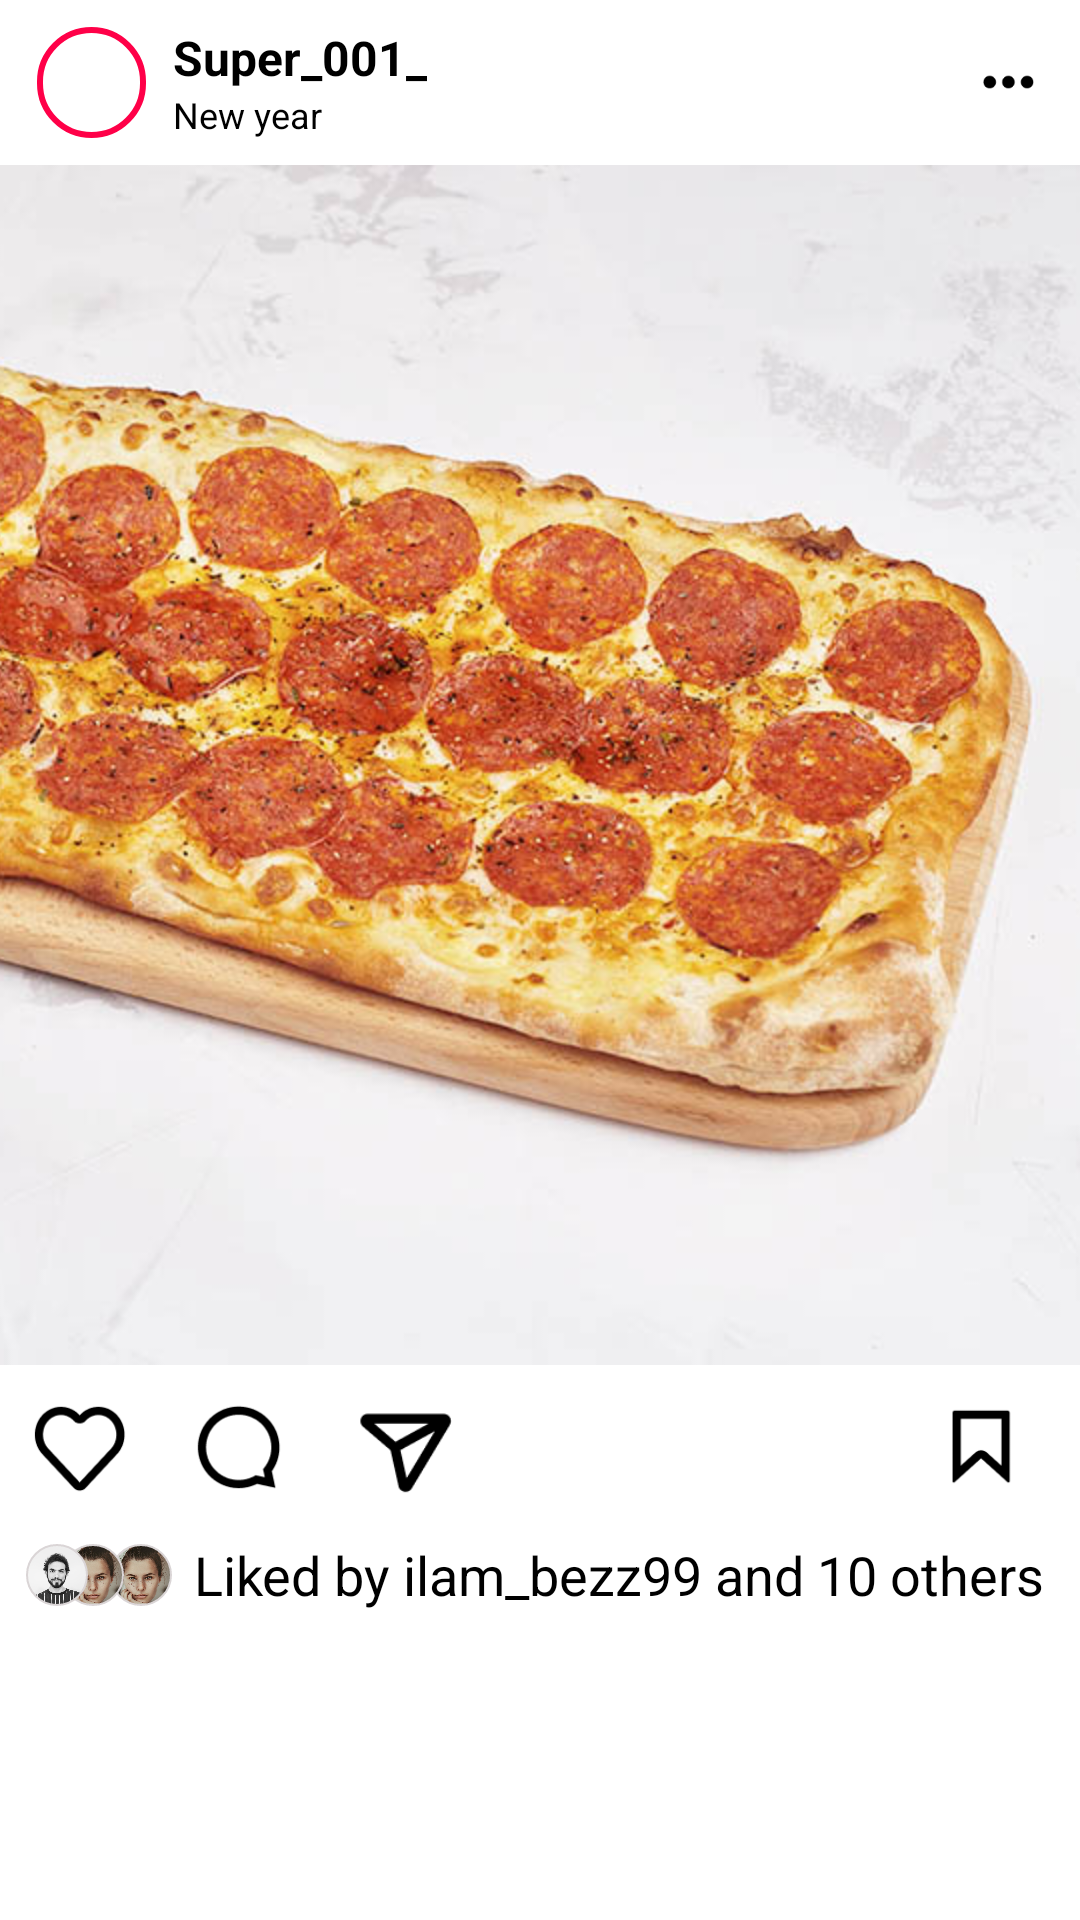

Produce the Android XML layout that renders to this screen, including the resource entries it uses.
<!-- AndroidManifest.xml: application theme Theme.Zadacha_3 -->
<!-- res/layout/postrecycle.xml -->
<?xml version="1.0" encoding="utf-8"?>
<androidx.constraintlayout.widget.ConstraintLayout xmlns:android="http://schemas.android.com/apk/res/android"
    xmlns:app="http://schemas.android.com/apk/res-auto"
    xmlns:tools="http://schemas.android.com/tools"
    android:layout_width="match_parent"
    android:layout_height="wrap_content">
    
    <LinearLayout
        android:layout_width="match_parent"
        android:layout_height="wrap_content"
        android:orientation="vertical"
        app:layout_constraintEnd_toEndOf="parent"
        app:layout_constraintStart_toStartOf="parent"
        app:layout_constraintTop_toTopOf="parent">
        
        <LinearLayout
            android:layout_width="match_parent"
            android:layout_height="wrap_content"
            android:gravity="center"
            android:orientation="horizontal"

            android:weightSum="90">

            <com.google.android.material.imageview.ShapeableImageView
                android:id="@+id/imgprofil"
                android:layout_width="50dp"
                android:layout_height="55dp"
                android:layout_weight="2"
                android:padding="10dp"
                android:scaleType="centerCrop"
                android:src="@drawable/img9"
                app:shapeAppearance="@style/shape_img"
                app:strokeColor="#FF0048"
                app:strokeWidth="2dp" />
            
            <LinearLayout
                android:layout_width="wrap_content"
                android:layout_height="wrap_content"

                android:layout_weight="80"
                android:orientation="vertical">

                <TextView
                    android:id="@+id/textUser2"
                    android:layout_width="wrap_content"
                    android:layout_height="wrap_content"
                    android:text="Super_001_"
                    android:textColor="@color/black"
                    android:textSize="16sp"
                    android:textStyle="bold" />

                <TextView
                    android:layout_width="wrap_content"
                    android:layout_height="wrap_content"
                    android:text="New year"
                    android:textColor="@color/black"
                    android:textSize="12sp"
                    android:textStyle="normal" />
                
            </LinearLayout>

            <ImageView
                android:layout_width="30dp"
                android:layout_height="50dp"
                android:layout_weight="5"
                android:padding="8dp"
                android:src="@drawable/more" />
            
        </LinearLayout>
        
        <ImageView
            android:id="@+id/imgpost"
            android:layout_width="match_parent"
            android:layout_height="400dp"
            android:scaleType="centerCrop"
            android:src="@drawable/img10"/>
        <LinearLayout
            android:layout_width="match_parent"
            android:layout_height="wrap_content"
            android:weightSum="50"
            android:background="@color/white">

            <ImageView
                android:id="@+id/like"
                android:layout_width="50dp"
                android:layout_height="55dp"
                android:padding="10dp"
                android:src="@drawable/like"
                android:layout_weight="1"
                app:itemIconTint="@drawable/like_selctor"
               />
            <ImageView
                android:layout_width="50dp"
                android:layout_height="55dp"
                android:padding="10dp"
                android:src="@drawable/comment"
                android:layout_weight="1"/>
            <ImageView
                android:layout_width="55dp"
                android:layout_height="55dp"
                android:padding="8dp"
                android:src="@drawable/share"
                android:layout_weight="1"/>
      <RelativeLayout
          android:layout_width="wrap_content"
          android:layout_height="wrap_content"
          android:gravity="center"
          android:layout_gravity="center"
          android:layout_weight="44">

      </RelativeLayout>

            <ImageView
                android:layout_width="50dp"
                android:layout_height="55dp"
                android:padding="10dp"
                android:src="@drawable/bookmark"
                android:layout_weight="1"/>

        </LinearLayout>

     
<LinearLayout
    android:layout_width="match_parent"
    android:layout_height="wrap_content"
    android:gravity="center"
    android:weightSum="100">


        <androidx.constraintlayout.widget.ConstraintLayout
            android:layout_width="wrap_content"
            android:layout_height="wrap_content"
            android:layout_weight="20">


            <com.google.android.material.imageview.ShapeableImageView
                android:layout_width="30dp"
                android:layout_height="30dp"
                android:layout_marginStart="32dp"
                android:layout_weight="2"
                android:padding="5dp"
                android:scaleType="centerCrop"
                android:src="@drawable/person3"
                app:layout_constraintBottom_toBottomOf="parent"
                app:layout_constraintStart_toStartOf="parent"
                app:layout_constraintTop_toTopOf="@+id/shapeableImageView2"
                app:layout_constraintVertical_bias="0.0"
                app:shapeAppearance="@style/shape_img"
                app:strokeColor="#DAD5D6"
                app:strokeWidth="0.5dp" />

            <com.google.android.material.imageview.ShapeableImageView
                android:id="@+id/shapeableImageView2"
                android:layout_width="30dp"
                android:layout_height="30dp"
                android:layout_marginStart="16dp"
                android:layout_weight="2"
                android:padding="5dp"
                android:scaleType="centerCrop"
                android:src="@drawable/person3"
                app:layout_constraintBottom_toBottomOf="@+id/shapeableImageView"
                app:layout_constraintStart_toStartOf="parent"
                app:layout_constraintTop_toTopOf="@+id/shapeableImageView"
                app:layout_constraintVertical_bias="0.0"
                app:shapeAppearance="@style/shape_img"
                app:strokeColor="#DAD5D6"
                app:strokeWidth="0.5dp"
                tools:ignore="MissingConstraints" />

            <com.google.android.material.imageview.ShapeableImageView
                android:id="@+id/shapeableImageView"
                android:layout_width="30dp"
                android:layout_height="30dp"
                android:layout_marginStart="4dp"
                android:layout_weight="2"
                android:padding="5dp"
                android:scaleType="centerCrop"
                android:src="@drawable/person1"
                app:layout_constraintBottom_toBottomOf="parent"
                app:layout_constraintStart_toStartOf="parent"
                app:layout_constraintTop_toTopOf="parent"
                app:shapeAppearance="@style/shape_img"
                app:strokeColor="#DAD5D6"
                app:strokeWidth="0.5dp"
                tools:ignore="MissingConstraints" />


        </androidx.constraintlayout.widget.ConstraintLayout>
    <TextView
        android:layout_width="wrap_content"
        android:layout_height="wrap_content"
        android:textSize="18sp"
        android:layout_weight="80"
        android:textColor="@color/black"
        android:textStyle="normal"
        android:text="Liked by ilam_bezz99 and 10 others"/>
    
     </LinearLayout>


    </LinearLayout>

</androidx.constraintlayout.widget.ConstraintLayout>
<!-- resources referenced by this layout -->
<resources>
  <color name="black">#FF000000</color>
  <color name="white">#FFFFFFFF</color>
  <!-- drawable bookmark: png bitmap (drawable-v24, 844 bytes) -->
  <!-- drawable comment: png bitmap (drawable-v24, 1419 bytes) -->
  <!-- drawable img10: jpg bitmap (drawable, 146204 bytes) -->
  <!-- drawable like: png bitmap (drawable-v24, 1343 bytes) -->
  <!-- drawable like_selctor (drawable) -->
  <?xml version="1.0" encoding="utf-8"?>
  <selector xmlns:android="http://schemas.android.com/apk/res/android">
   <item android:state_checked="true"
       android:color ="#EB1717"/>
      <item android:state_checked="false"
       android:color ="@color/purple_500"/>
  </selector>
  <!-- drawable more: png bitmap (drawable-v24, 556 bytes) -->
  <!-- drawable person1: png bitmap (drawable, 111236 bytes) -->
  <!-- drawable person3: png bitmap (drawable, 349980 bytes) -->
  <!-- drawable share: png bitmap (drawable, 1007 bytes) -->
  <style name="shape_img">
          <item name="cornerSize">50%</item>
      </style>
  <style name="Theme.Zadacha_3" parent="Theme.MaterialComponents.DayNight.NoActionBar">
          
          <item name="colorPrimary">@color/purple_500</item>
          <item name="colorPrimaryVariant">@color/purple_700</item>
          <item name="colorOnPrimary">@color/white</item>
          
          <item name="colorSecondary">@color/teal_200</item>
          <item name="colorSecondaryVariant">@color/teal_700</item>
          <item name="colorOnSecondary">@color/black</item>
          
          <item name="android:statusBarColor">#FFFFFF</item>
          
      </style>
  <color name="purple_500">#FF6200EE</color>
  <color name="purple_700">#FF3700B3</color>
  <color name="teal_200">#FF03DAC5</color>
  <color name="teal_700">#FF018786</color>
</resources>
